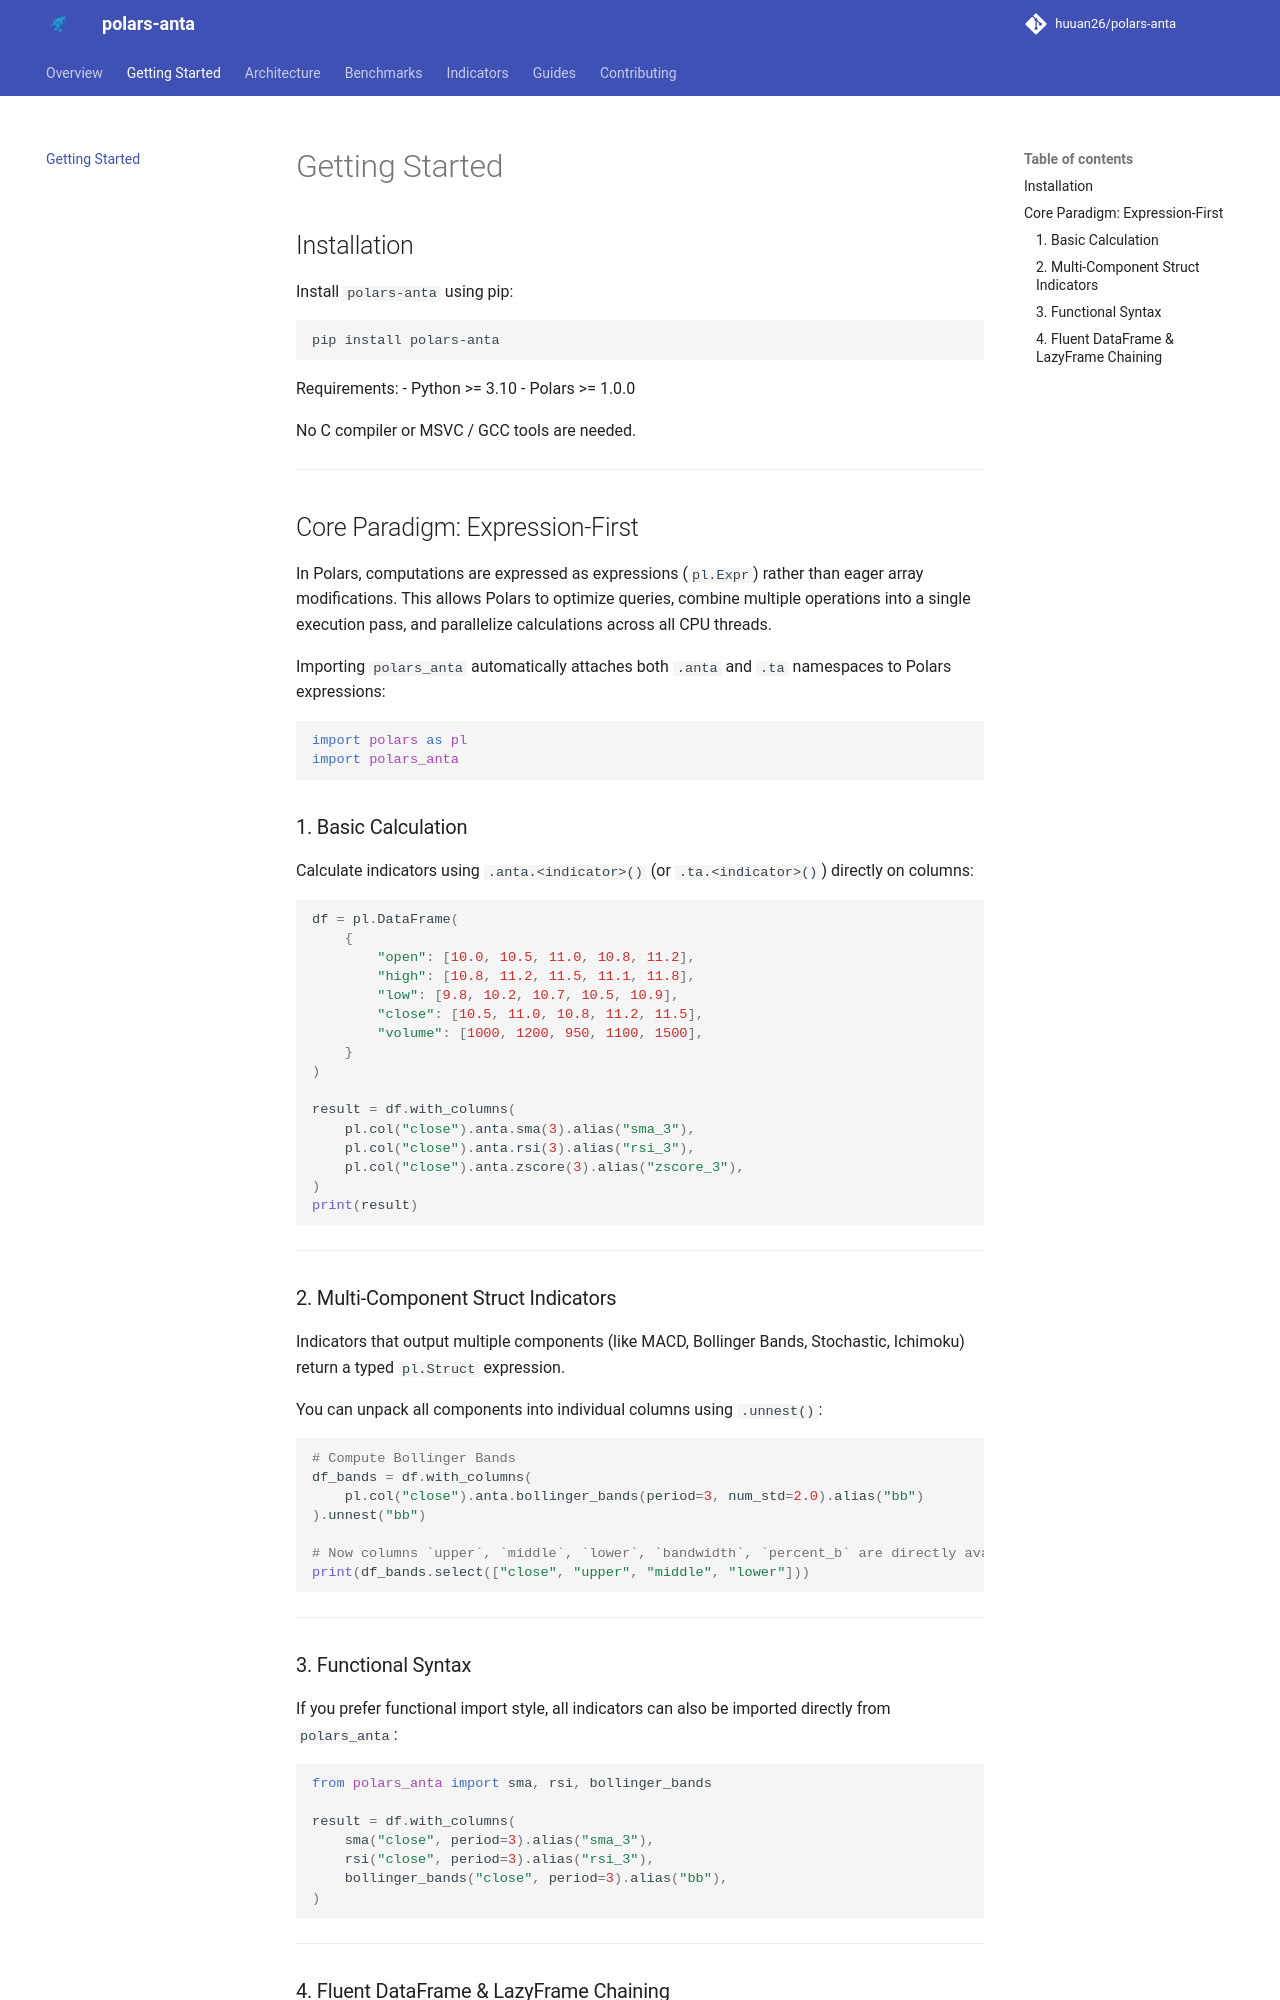

repository: HarshRajSinghania/polars-anta · page: getting-started/index.html · generator: mkdocs

# Getting Started

## Installation

Install `polars-anta` using pip:

```bash
pip install polars-anta
```

Requirements:
- Python >= 3.10
- Polars >= 1.0.0

No C compiler or MSVC / GCC tools are needed.

---

## Core Paradigm: Expression-First

In Polars, computations are expressed as expressions (`pl.Expr`) rather than eager array modifications. This allows Polars to optimize queries, combine multiple operations into a single execution pass, and parallelize calculations across all CPU threads.

Importing `polars_anta` automatically attaches both `.anta` and `.ta` namespaces to Polars expressions:

```python
import polars as pl
import polars_anta
```

### 1. Basic Calculation

Calculate indicators using `.anta.<indicator>()` (or `.ta.<indicator>()`) directly on columns:

```python
df = pl.DataFrame(
    {
        "open": [10.0, 10.5, 11.0, 10.8, 11.2],
        "high": [10.8, 11.2, 11.5, 11.1, 11.8],
        "low": [9.8, 10.2, 10.7, 10.5, 10.9],
        "close": [10.5, 11.0, 10.8, 11.2, 11.5],
        "volume": [1000, 1200, 950, 1100, 1500],
    }
)

result = df.with_columns(
    pl.col("close").anta.sma(3).alias("sma_3"),
    pl.col("close").anta.rsi(3).alias("rsi_3"),
    pl.col("close").anta.zscore(3).alias("zscore_3"),
)
print(result)
```

---

### 2. Multi-Component Struct Indicators

Indicators that output multiple components (like MACD, Bollinger Bands, Stochastic, Ichimoku) return a typed `pl.Struct` expression.

You can unpack all components into individual columns using `.unnest()`:

```python
# Compute Bollinger Bands
df_bands = df.with_columns(
    pl.col("close").anta.bollinger_bands(period=3, num_std=2.0).alias("bb")
).unnest("bb")

# Now columns `upper`, `middle`, `lower`, `bandwidth`, `percent_b` are directly available
print(df_bands.select(["close", "upper", "middle", "lower"]))
```

---

### 3. Functional Syntax

If you prefer functional import style, all indicators can also be imported directly from `polars_anta`:

```python
from polars_anta import sma, rsi, bollinger_bands

result = df.with_columns(
    sma("close", period=3).alias("sma_3"),
    rsi("close", period=3).alias("rsi_3"),
    bollinger_bands("close", period=3).alias("bb"),
)
```

---
